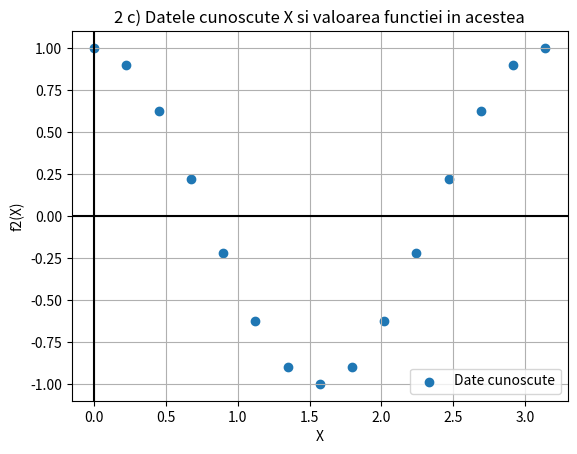
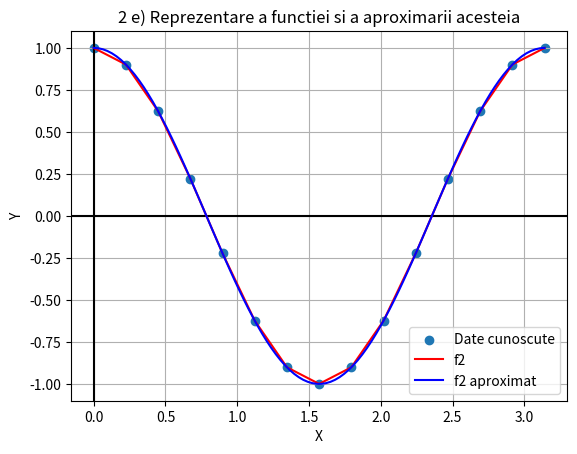
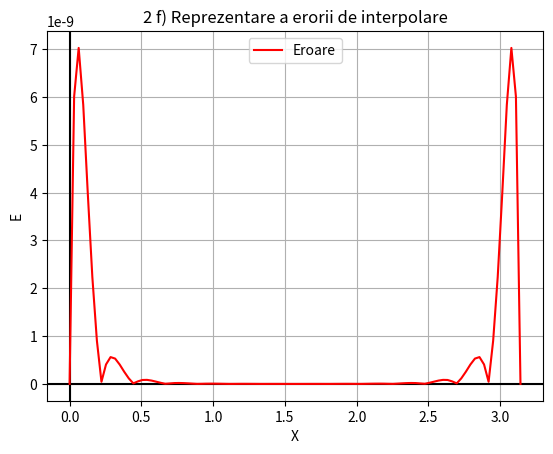

Reproduce these figures in Python, in order.
import numpy as np
import matplotlib.pyplot as plt


def int_romberg(a, b, f, n):  # folosita in ex 1
    if b < a:
        raise AssertionError('Interval invalid')
    h = b - a
    Q = np.zeros(shape=(n, n)) # vom scadea in continuare cu 1 toti indicii folositi in matrice fata de cei din pseudocod, data fiind indexarea in Python
    Q[0, 0] = h * (f(a) + f(b)) / 2.
    for i in range(2, n+1): # adaugam 1 la rangeurile descrise in pseudocod deoarece ultimul element nu va fi parcurs
        Q[i-1, 0] = (h / (2. ** i)) * (f(a) + 2. * (sum([f(a + (k - 1.) * h / 2. ** (i - 1.)) for k in range(2, 2 ** (i - 1) + 1)])) + f(b))
    for i in range(2, n+1):
        for j in range(2, i+1):
            Q[i-1, j-1] = (4. ** (j - 1.) * Q[i-1, j-2] - Q[i-2, j-1]) / (4. ** (j - 1) - 1)
    I = Q[n-1, n-1]
    return I


def interp_lagrange(X, Y, z): # folosita in ex 2
    n = len(X)
    L = np.zeros(shape=n)
    for k in range(n):
        p = 1 # initializarea produsului care va fi calculat
        for j in range(n):
            if j != k:
                p *= (z - X[j]) / (X[k] - X[j])
        L[k] = p
    t = sum([L[k] * Y[k] for k in range(n)])
    return t


def f1(x): # functia care este integrata in ex 1
    return 1 / (1 + x ** 2)


def I_exact(): # pentru calculul integralei exacte in ex 1 b)
    return np.arctan(4) - np.arctan(-4)


def f2(x): # functia din ex 2
    return np.cos(2 * x)


def ex1():
    # b)
    """I = arctg(4) - arctg(-4) (din formula)"""
    print(f'1 b) Integrala exacta este {I_exact()}')
    # c)
    I_aprox = int_romberg(-4, 4, f1, 4)
    print(f'1 c) Integrala aproximata este {I_aprox}')
    # d)
    E = np.abs(I_exact() - I_aprox)
    print(f'1 d) Eroarea absoluta de aproximare este {E}\n')


def ex2():
    # b)
    X = np.linspace(0, np.pi, 15)
    Y = f2(X)
    print(f'2 b) Datele cunoscute sunt X = {X}, Y = {Y}')
    # c)
    plt.figure(1)
    plt.xlabel('X')
    plt.ylabel('f2(X)')
    plt.title('2 c) Datele cunoscute X si valoarea functiei in acestea')
    plt.grid()
    plt.axhline(0, c='black')
    plt.axvline(0, c='black')
    plt.scatter(X, Y, label='Date cunoscute')
    plt.legend()
    plt.show()
    # d)
    X2 = np.linspace(0, np.pi, 100) # discretizare unde se va realiza aproximarea
    Y2 = np.zeros(shape=100) # pentru memorarea aproximarilor in fiecare punct din X2
    for i in range(100):
        Y2[i] = interp_lagrange(X, Y, X2[i])
    # e)
    plt.figure(2)
    plt.xlabel('X')
    plt.ylabel('Y')
    plt.title('2 e) Reprezentare a functiei si a aproximarii acesteia')
    plt.grid()
    plt.axhline(0, c='black')
    plt.axvline(0, c='black')
    plt.scatter(X, Y, label='Date cunoscute')
    plt.plot(X, Y, color='red', label='f2')
    plt.plot(X2, Y2, color='blue', label='f2 aproximat')
    plt.legend()
    plt.show()
    # f)
    f_X2 = f2(X2) # valorile exacte ale functiei in punctele in care a fost aproximata
    E = np.abs(Y2 - f_X2) # eroarea de interpolare
    plt.figure(3)
    plt.xlabel('X')
    plt.ylabel('E')
    plt.title('2 f) Reprezentare a erorii de interpolare')
    plt.grid()
    plt.axhline(0, c='black')
    plt.axvline(0, c='black')
    plt.plot(X2, E, color='red', label='Eroare')
    plt.legend()
    plt.show()


if __name__ == '__main__':
    ex1()
    ex2()